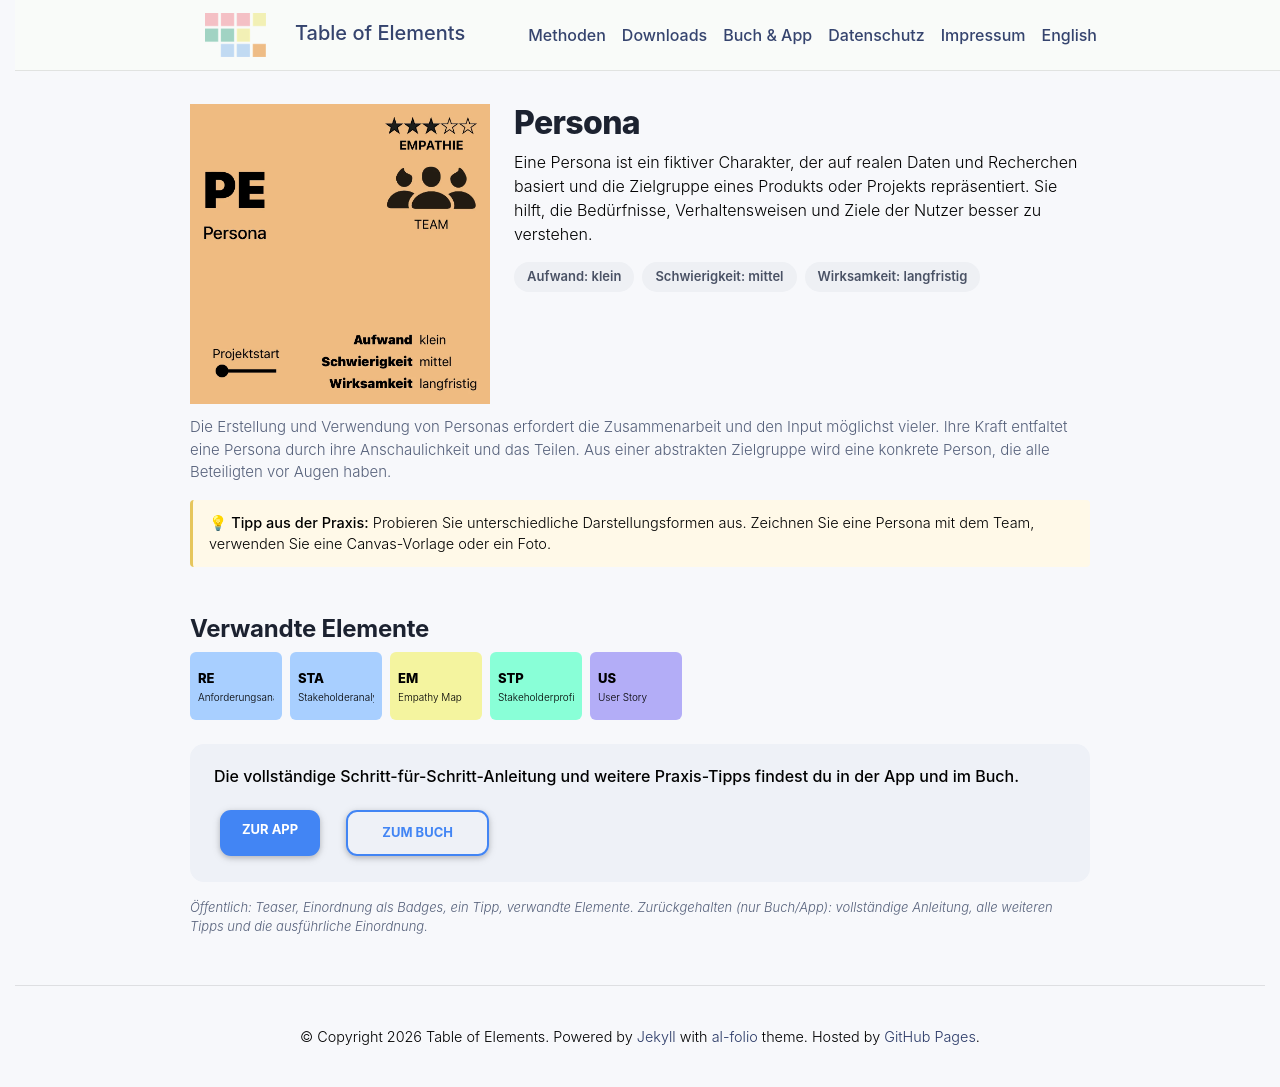

repository: table-of-elements/table-of-elements.github.io · page: de/elements/PE/index.html · generator: jekyll

---
lang: de
layout: default
permalink: /de/elements/PE/
subtitle: "Persona"
title: "PE | Persona"
description: "Eine Persona ist ein fiktiver Charakter, der auf realen Daten und Recherchen basiert und die Zielgruppe eines Produkts oder Projekts repräsentiert. Sie hilft, die Bedürfnisse, Verhaltensweisen und Ziele der Nutzer besser zu verstehen."
og_image: /assets/img/elements/de/PE.og.png
---

{% include figure.liquid loading="eager" path="assets/img/elements/de/PE.card.png" class="img-fluid" width="300" height="300" alt="PE | Persona" %}

# Persona

Eine Persona ist ein fiktiver Charakter, der auf realen Daten und Recherchen basiert und die Zielgruppe eines Produkts oder Projekts repräsentiert. Sie hilft, die Bedürfnisse, Verhaltensweisen und Ziele der Nutzer besser zu verstehen.
